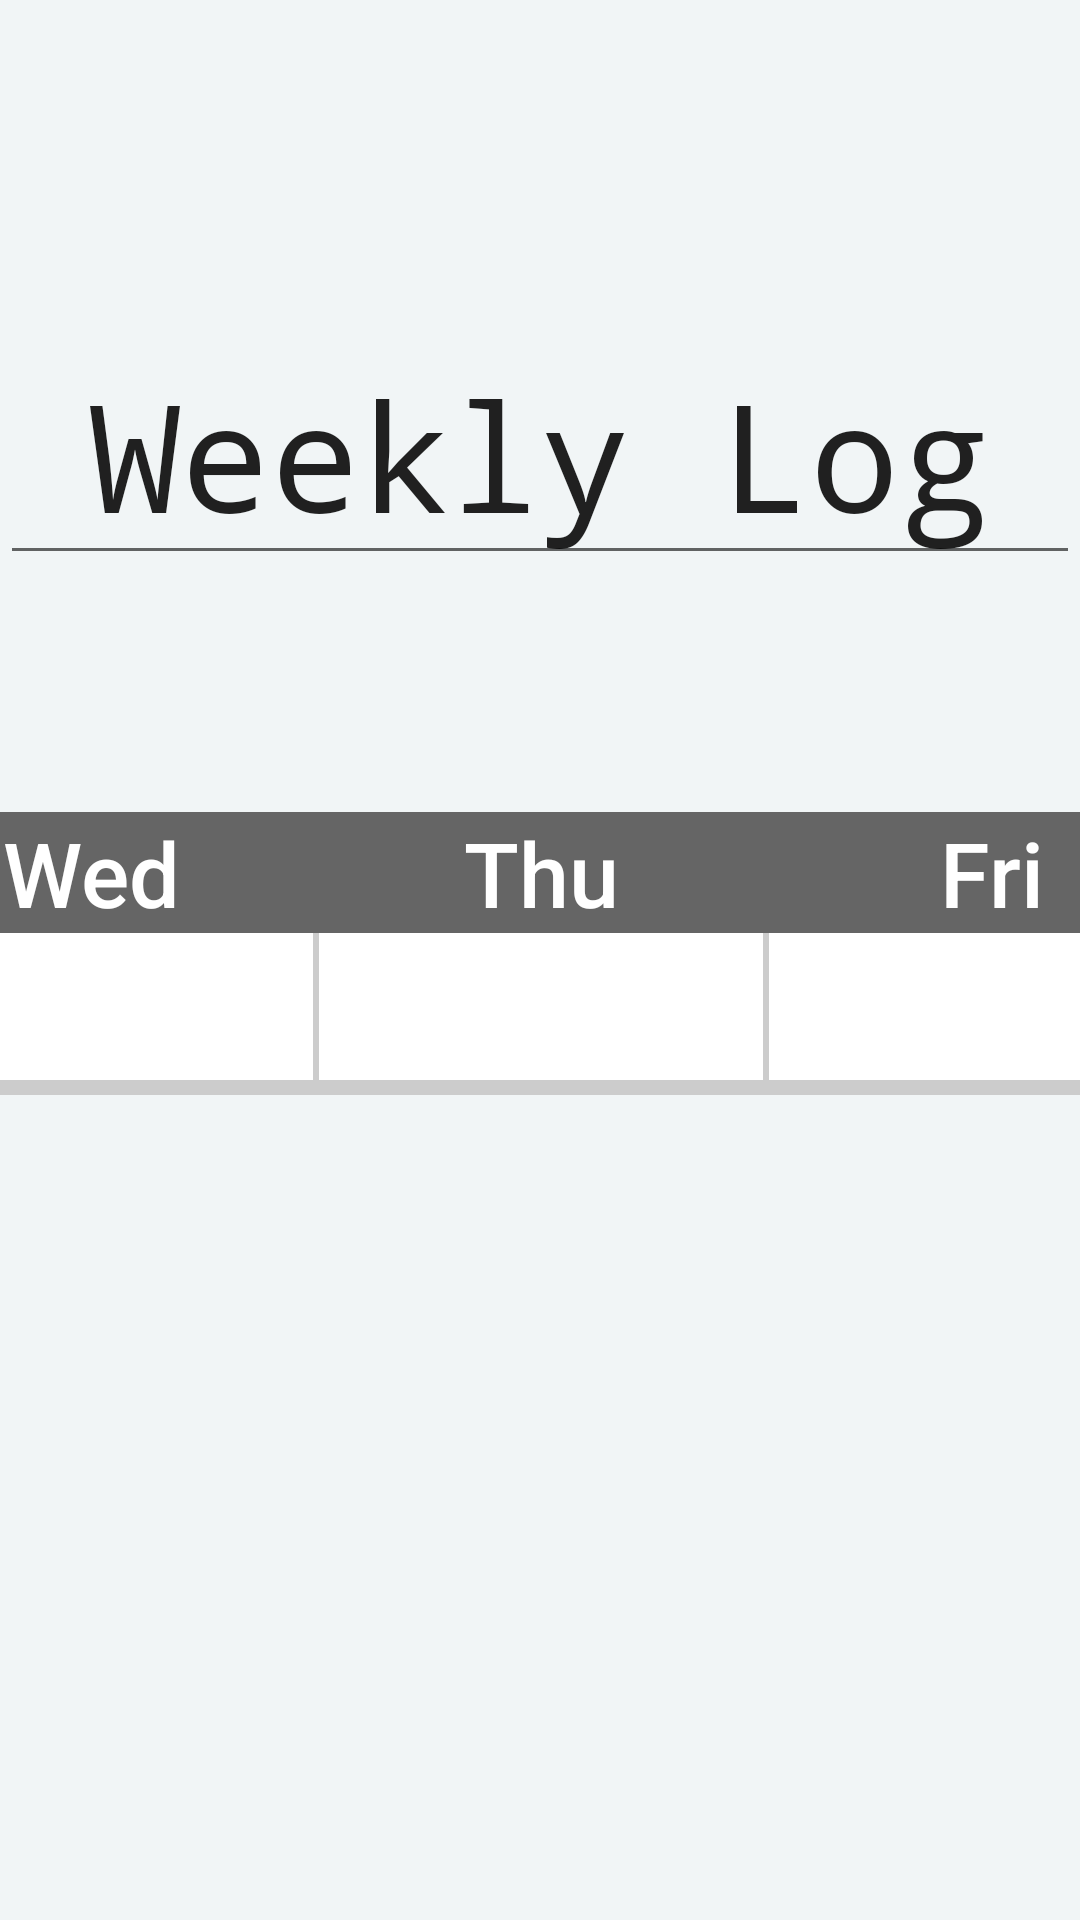

The Android layout XML behind this screen, and the referenced resources:
<!-- AndroidManifest.xml: application theme Theme.EmotionLog -->
<!-- res/layout/diary.xml -->
<?xml version="1.0" encoding="utf-8"?>
<androidx.constraintlayout.widget.ConstraintLayout xmlns:android="http://schemas.android.com/apk/res/android"
    xmlns:app="http://schemas.android.com/apk/res-auto"
    xmlns:tools="http://schemas.android.com/tools"
    android:id="@+id/whole"
    android:layout_width="match_parent"
    android:layout_height="match_parent"
    android:background="#F1F5F6">

    <LinearLayout
        android:id="@+id/linearLayout3"
        android:layout_width="1050dp"
        android:layout_height="0dp"
        android:layout_marginBottom="275dp"
        android:background="@drawable/border"
        android:orientation="horizontal"
        app:layout_constraintBottom_toBottomOf="parent"
        app:layout_constraintEnd_toEndOf="parent"
        app:layout_constraintStart_toStartOf="parent"
        app:layout_constraintTop_toBottomOf="@+id/editTextTextPersonName">


        <LinearLayout
            android:id="@+id/monday"
            android:layout_width="150dp"
            android:layout_height="match_parent"
            android:background="@drawable/border2"
            android:orientation="vertical">

            <TextView
                android:id="@+id/textView5"
                android:layout_width="match_parent"
                android:layout_height="wrap_content"
                android:background="#656565"
                android:fontFamily="sans-serif-medium"
                android:text="Mon"
                android:textAlignment="center"
                android:textColor="#FFFFFF"
                android:textSize="30sp" />

            <ImageView
                android:id="@+id/e_monday"
                android:layout_width="match_parent"
                android:layout_height="wrap_content"
                android:scaleX="0.8"
                android:scaleY="0.8"
                android:visibility="invisible"
                app:srcCompat="@drawable/hutsuu" />
        </LinearLayout>

        <LinearLayout
            android:id="@+id/tuesday"
            android:layout_width="150dp"
            android:layout_height="match_parent"
            android:background="@drawable/border2"
            android:orientation="vertical">

            <TextView
                android:id="@+id/textView6"
                android:layout_width="match_parent"
                android:layout_height="wrap_content"
                android:background="#656565"
                android:fontFamily="sans-serif-medium"
                android:text="Tue"
                android:textAlignment="center"
                android:textColor="#FFFFFF"
                android:textSize="30sp" />

            <ImageView
                android:id="@+id/e_tuesday"
                android:layout_width="match_parent"
                android:layout_height="wrap_content"
                android:scaleX="0.8"
                android:scaleY="0.8"
                android:visibility="invisible"
                app:srcCompat="@drawable/hutsuu" />
        </LinearLayout>

        <LinearLayout
            android:id="@+id/wednesday"
            android:layout_width="150dp"
            android:layout_height="match_parent"
            android:background="@drawable/border2"
            android:orientation="vertical">

            <TextView
                android:id="@+id/textView7"
                android:layout_width="match_parent"
                android:layout_height="wrap_content"
                android:background="#656565"
                android:fontFamily="sans-serif-medium"
                android:text="Wed"
                android:textAlignment="center"
                android:textColor="#FFFFFF"
                android:textSize="30sp" />

            <ImageView
                android:id="@+id/e_wednesday"
                android:layout_width="match_parent"
                android:layout_height="wrap_content"
                android:scaleX="0.8"
                android:scaleY="0.8"
                android:visibility="invisible"
                app:srcCompat="@drawable/hutsuu" />
        </LinearLayout>

        <LinearLayout
            android:id="@+id/thursday"
            android:layout_width="150dp"
            android:layout_height="match_parent"
            android:background="@drawable/border2"
            android:orientation="vertical">

            <TextView
                android:id="@+id/textView8"
                android:layout_width="match_parent"
                android:layout_height="wrap_content"
                android:background="#656565"
                android:fontFamily="sans-serif-medium"
                android:text="Thu"
                android:textAlignment="center"
                android:textColor="#FFFFFF"
                android:textSize="30sp" />

            <ImageView
                android:id="@+id/e_thursday"
                android:layout_width="match_parent"
                android:layout_height="wrap_content"
                android:scaleX="0.8"
                android:scaleY="0.8"
                android:visibility="invisible"
                app:srcCompat="@drawable/hutsuu" />
        </LinearLayout>

        <LinearLayout
            android:id="@+id/friday"
            android:layout_width="150dp"
            android:layout_height="match_parent"
            android:background="@drawable/border2"
            android:orientation="vertical">

            <TextView
                android:id="@+id/textView9"
                android:layout_width="match_parent"
                android:layout_height="wrap_content"
                android:background="#656565"
                android:fontFamily="sans-serif-medium"
                android:text="Fri"
                android:textAlignment="center"
                android:textColor="#FFFFFF"
                android:textSize="30sp" />

            <ImageView
                android:id="@+id/e_friday"
                android:layout_width="match_parent"
                android:layout_height="wrap_content"
                android:scaleX="0.8"
                android:scaleY="0.8"
                android:visibility="invisible"
                app:srcCompat="@drawable/hutsuu" />
        </LinearLayout>

        <LinearLayout
            android:id="@+id/saturday"
            android:layout_width="150dp"
            android:layout_height="match_parent"
            android:background="@drawable/border2"
            android:orientation="vertical">

            <TextView
                android:id="@+id/textView10"
                android:layout_width="match_parent"
                android:layout_height="wrap_content"
                android:background="#656565"
                android:fontFamily="sans-serif-medium"
                android:text="Sat"
                android:textAlignment="center"
                android:textColor="#7EB6F8"
                android:textColorHighlight="#F48D8D"
                android:textSize="30sp" />

            <ImageView
                android:id="@+id/e_saturday"
                android:layout_width="match_parent"
                android:layout_height="wrap_content"
                android:scaleX="0.8"
                android:scaleY="0.8"
                android:visibility="invisible"
                app:srcCompat="@drawable/hutsuu" />
        </LinearLayout>

        <LinearLayout
            android:id="@+id/sunday"
            android:layout_width="150dp"
            android:layout_height="match_parent"
            android:background="@drawable/border2"
            android:orientation="vertical">

            <TextView
                android:id="@+id/textView11"
                android:layout_width="match_parent"
                android:layout_height="wrap_content"
                android:background="#656565"
                android:fontFamily="sans-serif-medium"
                android:text="Sun"
                android:textAlignment="center"
                android:textColor="#FA8B8E"
                android:textSize="30sp" />

            <ImageView
                android:id="@+id/e_sunday"
                android:layout_width="match_parent"
                android:layout_height="wrap_content"
                android:scaleX="0.8"
                android:scaleY="0.8"
                android:visibility="invisible"
                app:srcCompat="@drawable/hutsuu" />
        </LinearLayout>
    </LinearLayout>

    <EditText
        android:id="@+id/editTextTextPersonName"
        android:layout_width="wrap_content"
        android:layout_height="wrap_content"
        android:layout_marginTop="108dp"
        android:layout_marginBottom="79dp"
        android:ems="10"
        android:fontFamily="monospace"
        android:inputType="textPersonName"
        android:text="Weekly Log"
        android:textAlignment="center"
        android:textSize="50sp"
        app:layout_constraintBottom_toTopOf="@+id/linearLayout3"
        app:layout_constraintEnd_toEndOf="parent"
        app:layout_constraintStart_toStartOf="parent"
        app:layout_constraintTop_toTopOf="parent" />
</androidx.constraintlayout.widget.ConstraintLayout>
<!-- resources referenced by this layout -->
<resources>
  <!-- drawable border (drawable) -->
  <?xml version="1.0" encoding="utf-8"?>
  <shape xmlns:android="http://schemas.android.com/apk/res/android">
      <stroke android:width="5dp"
          android:color="#cccccc"/>
      <solid android:color="#ffffff" />
  </shape>
  <!-- drawable border2 (drawable) -->
  <?xml version="1.0" encoding="utf-8"?>
  <shape xmlns:android="http://schemas.android.com/apk/res/android">
      <stroke android:width="1dp"
          android:color="#cccccc"/>
  </shape>
  <!-- drawable hutsuu: png bitmap (drawable, 95637 bytes) -->
  <style name="Theme.EmotionLog" parent="Theme.MaterialComponents.DayNight.DarkActionBar">
          
          <item name="colorPrimary">@color/purple_500</item>
          <item name="colorPrimaryVariant">@color/purple_700</item>
          <item name="colorOnPrimary">@color/white</item>
          
          <item name="colorSecondary">@color/teal_200</item>
          <item name="colorSecondaryVariant">@color/teal_700</item>
          <item name="colorOnSecondary">@color/black</item>
          
          <item name="android:statusBarColor" tools:targetApi="l">?attr/colorPrimaryVariant</item>
          
      </style>
  <!-- not gathered from this repository: default colours our renderer supplied (Android Studio template values) -->
  <color name="purple_500">#FF6200EE</color>
  <color name="purple_700">#FF3700B3</color>
  <color name="teal_200">#FF03DAC5</color>
  <color name="teal_700">#FF018786</color>
  <color name="black">#FF000000</color>
  <color name="white">#FFFFFFFF</color>
</resources>
